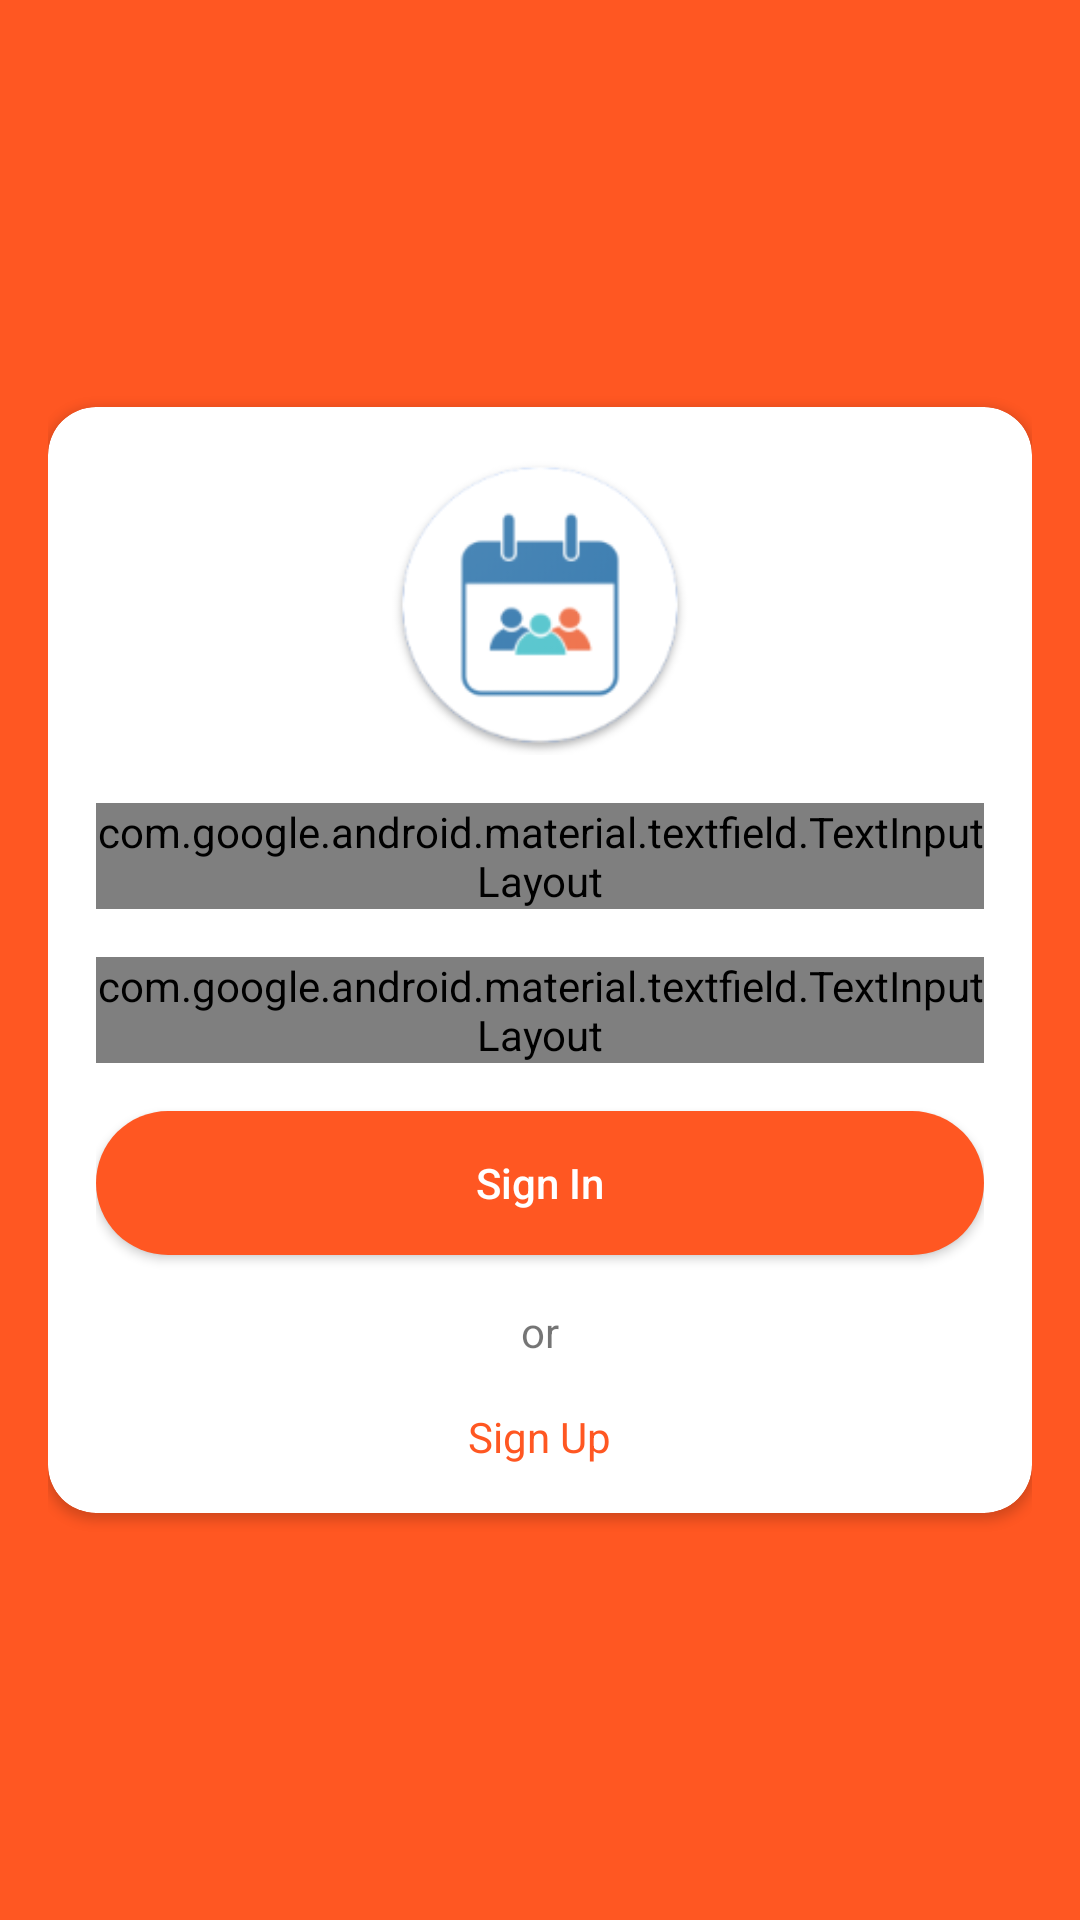

Android layout source for this screen:
<!-- AndroidManifest.xml: application theme AppTheme -->
<!-- res/layout/activity_sign_in.xml -->
<?xml version="1.0" encoding="utf-8"?>
<LinearLayout xmlns:android="http://schemas.android.com/apk/res/android"
    xmlns:app="http://schemas.android.com/apk/res-auto"
    android:layout_width="match_parent"
    android:layout_height="match_parent"
    android:background="@color/colorPrimary"
    android:gravity="center_vertical"
    android:padding="16dp">

    <androidx.cardview.widget.CardView
        android:layout_width="match_parent"
        android:layout_height="wrap_content"
        app:cardCornerRadius="16dp">

        <ScrollView
            android:layout_width="match_parent"
            android:layout_height="wrap_content">

            <LinearLayout
                android:layout_width="match_parent"
                android:layout_height="wrap_content"
                android:orientation="vertical"
                android:padding="16dp">

                <ImageView
                    android:layout_width="100dp"
                    android:layout_height="100dp"
                    android:layout_gravity="center_horizontal"
                    android:contentDescription="@string/name"
                    android:src="@mipmap/ic_launcher" />

                <com.google.android.material.textfield.TextInputLayout
                    style="@style/Widget.MaterialComponents.TextInputLayout.OutlinedBox"
                    android:layout_width="match_parent"
                    android:layout_height="wrap_content"
                    android:layout_marginTop="16dp"
                    app:boxCornerRadiusBottomEnd="30dp"
                    app:boxCornerRadiusBottomStart="30dp"
                    app:boxCornerRadiusTopEnd="30dp"
                    app:boxCornerRadiusTopStart="30dp">

                    <com.google.android.material.textfield.TextInputEditText
                        android:id="@+id/edt_email"
                        android:layout_width="match_parent"
                        android:layout_height="wrap_content"
                        android:hint="@string/email"
                        android:imeOptions="actionNext"
                        android:inputType="textEmailAddress"
                        android:paddingStart="16dp"
                        android:paddingEnd="16dp" />

                </com.google.android.material.textfield.TextInputLayout>

                <com.google.android.material.textfield.TextInputLayout
                    style="@style/Widget.MaterialComponents.TextInputLayout.OutlinedBox"
                    android:layout_width="match_parent"
                    android:layout_height="wrap_content"
                    android:layout_marginTop="16dp"
                    app:boxCornerRadiusBottomEnd="30dp"
                    app:boxCornerRadiusBottomStart="30dp"
                    app:boxCornerRadiusTopEnd="30dp"
                    app:boxCornerRadiusTopStart="30dp"
                    app:passwordToggleEnabled="true">

                    <com.google.android.material.textfield.TextInputEditText
                        android:id="@+id/edt_password"
                        android:layout_width="match_parent"
                        android:layout_height="wrap_content"
                        android:hint="@string/password"
                        android:imeOptions="actionDone"
                        android:inputType="textPassword" />

                </com.google.android.material.textfield.TextInputLayout>

                <Button
                    android:layout_width="match_parent"
                    android:layout_height="wrap_content"
                    android:layout_gravity="end"
                    android:layout_marginTop="16dp"
                    android:background="@drawable/rounded_btn_bg"
                    android:onClick="signIn"
                    android:text="@string/sign_in"
                    android:textAllCaps="false"
                    android:textColor="@android:color/white" />

                <TextView
                    android:layout_width="wrap_content"
                    android:layout_height="wrap_content"
                    android:layout_gravity="center_horizontal"
                    android:layout_marginTop="16dp"
                    android:text="@string/or" />

                <TextView
                    android:layout_width="wrap_content"
                    android:layout_height="wrap_content"
                    android:layout_gravity="center_horizontal"
                    android:layout_marginTop="16dp"
                    android:onClick="signUp"
                    android:text="@string/sign_up"
                    android:textColor="@color/colorPrimary" />

            </LinearLayout>

        </ScrollView>

    </androidx.cardview.widget.CardView>

</LinearLayout>
<!-- resources referenced by this layout -->
<resources>
  <color name="colorPrimary">#ff5722</color>
  <!-- drawable rounded_btn_bg (drawable) -->
  <?xml version="1.0" encoding="utf-8"?>
  <selector xmlns:android="http://schemas.android.com/apk/res/android">
      <item>
          <shape android:shape="rectangle">
              <corners android:radius="30dp" />
              <solid android:color="@color/colorPrimary" />
          </shape>
      </item>
  </selector>
  <!-- mipmap ic_launcher: png bitmap (mipmap-hdpi, 4903 bytes) -->
  <string name="email">Email</string>
  <string name="name">Name</string>
  <string name="or">or</string>
  <string name="password">Password</string>
  <string name="sign_in">Sign In</string>
  <string name="sign_up">Sign Up</string>
  <style name="AppTheme" parent="Theme.AppCompat.Light.DarkActionBar">
          
          <item name="colorPrimary">@color/colorPrimary</item>
          <item name="colorPrimaryDark">@color/colorPrimaryDark</item>
          <item name="colorAccent">@color/colorAccent</item>
      </style>
  <color name="colorPrimaryDark">#ff5722</color>
  <color name="colorAccent">#FFC107</color>
</resources>
